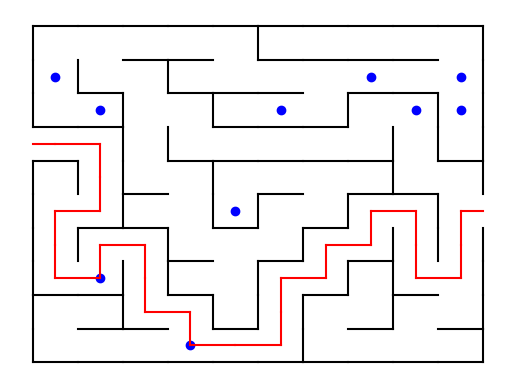

Write the Python code that produced this figure.
import matplotlib.pyplot as plt
import random

wymiar = 10
rozmiar = wymiar*2
lab = [[0]*(rozmiar+3) for i in range(rozmiar+3)]

droga = []
droga.append(0)

rozwiazanie = []
rozwiazanie.append(0)

def przejscie(x, y):
        lab[x][y] = 2

        n = 0

        kierunki = []
        if lab[x + 2][y] == 1:
            kierunki.append(1)
        if lab[x - 2][y] == 1:
            kierunki.append(2)
        if lab[x][y + 2] == 1:
            kierunki.append(3)
        if lab[x][y - 2] == 1:
            kierunki.append(4)

        for i in range(1, rozmiar + 1, 2):
            for j in range(1, rozmiar + 1, 2):
                n = n + lab[i][j]

        if n == 0:
            return

        if len(kierunki) == 0:
            if droga[len(droga)-1] == 1:
                droga.pop()
                przejscie(x - 2, y)
            elif droga[len(droga)-1] == 2:
                droga.pop()
                przejscie(x + 2, y)
            elif droga[len(droga)-1] == 3:
                droga.pop()
                przejscie(x, y - 2)
            elif droga[len(droga)-1] == 4:
                droga.pop()
                przejscie(x, y + 2)
            elif droga[len(droga)-1] == 0:
                return

        if len(kierunki) == 0:
            return
        else:
            losowa = random.randint(0, len(kierunki)-1)

        if kierunki[losowa] == 1:
            lab[x + 1][y] = 2
            droga.append(1)
            przejscie(x + 2, y)
        elif kierunki[losowa] == 2:
            lab[x - 1][y] = 2
            droga.append(2)
            przejscie(x - 2, y)
        elif kierunki[losowa] == 3:
            lab[x][y + 1] = 2
            droga.append(3)
            przejscie(x, y + 2)
        elif kierunki[losowa] == 4:
            lab[x][y - 1] = 2
            droga.append(4)
            przejscie(x, y - 2)


def solve(x, y, f_x, f_y):
    lab[x][y] = 1

    kierunki = []
    if lab[x + 1][y] == 2:
        kierunki.append(1)
    if lab[x - 1][y] == 2:
        kierunki.append(2)
    if lab[x][y + 1] == 2:
        kierunki.append(3)
    if lab[x][y - 1] == 2:
        kierunki.append(4)

    if x == f_x and y == f_y:
        return

    if len(kierunki) == 0:
        if rozwiazanie[len(rozwiazanie) - 1] == 1:
            rozwiazanie.pop()
            solve(x - 2, y, f_x, f_y)
        elif rozwiazanie[len(rozwiazanie) - 1] == 2:
            rozwiazanie.pop()
            solve(x + 2, y, f_x, f_y)
        elif rozwiazanie[len(rozwiazanie) - 1] == 3:
            rozwiazanie.pop()
            solve(x, y - 2, f_x, f_y)
        elif rozwiazanie[len(rozwiazanie) - 1] == 4:
            rozwiazanie.pop()
            solve(x, y + 2, f_x, f_y)
        elif rozwiazanie[len(rozwiazanie) - 1] == 0:
            return

    if len(kierunki) == 0:
        return
    else:
        losowa = random.randint(0, len(kierunki) - 1)

    if kierunki[losowa] == 1:
        lab[x + 1][y] = 1
        rozwiazanie.append(1)
        solve(x + 2, y, f_x, f_y)
    elif kierunki[losowa] == 2:
        lab[x - 1][y] = 1
        rozwiazanie.append(2)
        solve(x - 2, y, f_x, f_y)
    elif kierunki[losowa] == 3:
        lab[x][y + 1] = 1
        rozwiazanie.append(3)
        solve(x, y + 2, f_x, f_y)
    elif kierunki[losowa] == 4:
        lab[x][y - 1] = 1
        rozwiazanie.append(4)
        solve(x, y - 2, f_x, f_y)


for i in range(0,rozmiar+1):
    for j in range(0,rozmiar+1):
        lab[i][j] = 1

wejscie = random.randrange(1, rozmiar, 2)
wyjscie = random.randrange(1, rozmiar, 2)

lab[0][wejscie] = 0
lab[rozmiar][wyjscie] = 0

przejscie(1, wejscie)

plt.plot([1, 0], [wejscie, wejscie], '-r')


for i in range(0, rozmiar+2, 2):
    for j in range(0, rozmiar+2, 2):
        if lab[i+1][j] == 1:
            plt.plot([i, i+2], [j, j], '-k')
        if lab[i][j+1] == 1:
            plt.plot([i, i], [j, j+2], '-k')

for p in range(0, wymiar):
    tygrysy_x = random.randrange(1, rozmiar, 2)
    tygrysy_y = random.randrange(1, rozmiar, 2)
    plt.plot(tygrysy_x, tygrysy_y, "bo")

solve(1, wejscie, rozmiar-1, wyjscie)

x = 1
y = wejscie

for i in range(0, len(rozwiazanie)):
        x_i = x
        y_i = y
        if rozwiazanie[i] == 1:
            x_i = x + 2
        elif rozwiazanie[i] == 2:
            x_i = x - 2
        elif rozwiazanie[i] == 3:
            y_i = y + 2
        elif rozwiazanie[i] == 4:
            y_i = y - 2

        plt.plot([x, x_i], [y, y_i], '-r')

        x = x_i
        y = y_i
plt.plot([x, x+1], [y, y], '-r')

plt.axis('off')

plt.show()
